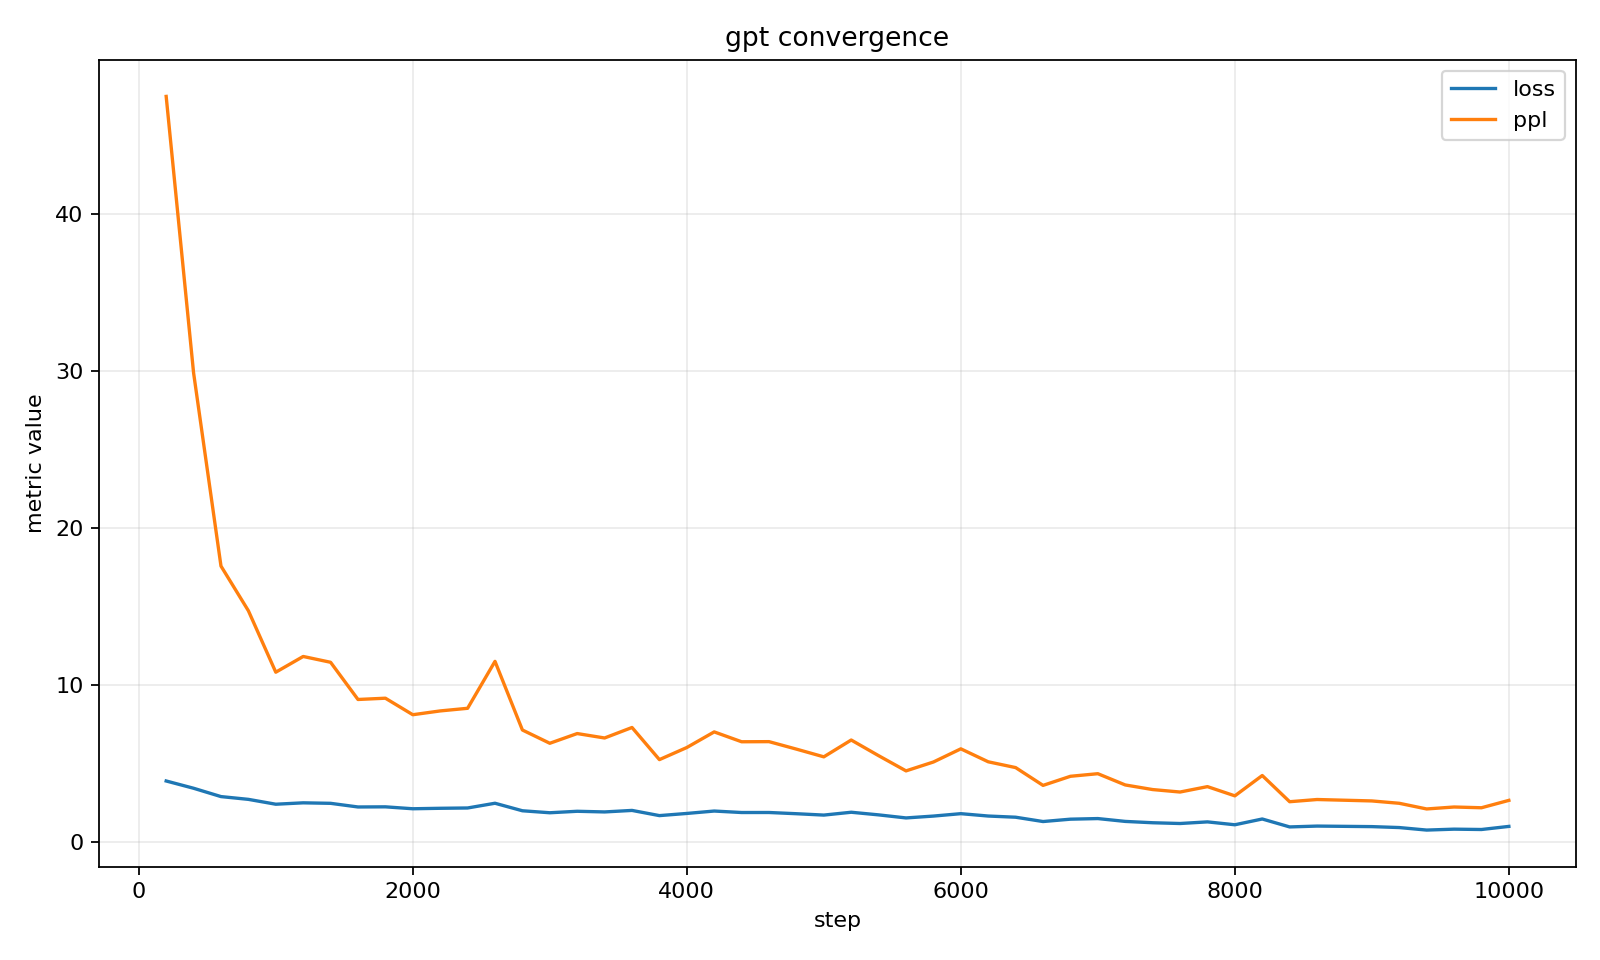

Source data for this figure (header and first rows):
step, loss, ppl
200, 3.861, 47.5
400, 3.397, 29.88
600, 2.866, 17.56
800, 2.689, 14.71
1000, 2.379, 10.8
1200, 2.468, 11.8
1400, 2.436, 11.43
1600, 2.204, 9.057
1800, 2.212, 9.138
2000, 2.09, 8.085
2200, 2.12, 8.327
2400, 2.139, 8.495
2600, 2.441, 11.49
2800, 1.962, 7.111
3000, 1.835, 6.265
3200, 1.929, 6.884
3400, 1.887, 6.602
3600, 1.984, 7.271
3800, 1.653, 5.223
4000, 1.791, 5.994
4200, 1.944, 6.99
4400, 1.85, 6.361
4600, 1.851, 6.369
4800, 1.774, 5.892
5000, 1.686, 5.4
5200, 1.867, 6.472
5400, 1.7, 5.473
5600, 1.505, 4.504
5800, 1.624, 5.071
6000, 1.777, 5.91
6200, 1.626, 5.084
6400, 1.551, 4.714
6600, 1.275, 3.58
6800, 1.426, 4.16
7000, 1.464, 4.325
7200, 1.283, 3.608
7400, 1.198, 3.314
7600, 1.149, 3.156
7800, 1.253, 3.501
8000, 1.069, 2.913
8200, 1.437, 4.209
8400, 0.9317, 2.539
8600, 0.9855, 2.679
8800, 0.9684, 2.634
9000, 0.9511, 2.589
9200, 0.8914, 2.439
9400, 0.731, 2.077
9600, 0.7892, 2.202
9800, 0.7671, 2.154
10000, 0.9649, 2.624
